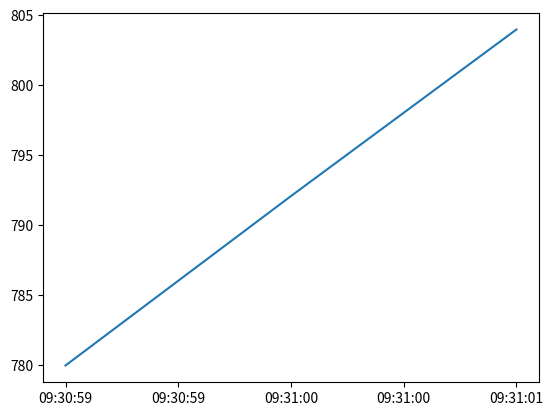

The matplotlib source for this figure:
# Copyright (c) 2018 Kyle Lopin (Naresuan University) <kylel@nu.ac.th>

"""

"""

__author__ = "Kyle Vitatus Lopin"

# standard libraries
import datetime
import matplotlib.pyplot as plt
import matplotlib.dates as mdates
import numpy as np
import time

RAW_DATA_BYTES_READ = 54
DATA_BYTES_READ_PER_SESSION = 50000  # reading once a second, will be 43200 in 12 hours, so this will cover 13.8 hours

COEFFS = [1, 1, 1, 1, 1, 1, 1, 1, 1, 1, 1, 1]

class SensorHubData(object):
    def __init__(self):
        self.raw_color_data = np.zeros((DATA_BYTES_READ_PER_SESSION),
                                       dtype=[('sequence', np.uint16),
                                              ('time', 'datetime64[s]'),
                                              ('temp', np.float32),
                                              ('spectro_data', np.float32, (1, 12))])
        print('size:', self.raw_color_data.nbytes)
        self.color_index = np.zeros(DATA_BYTES_READ_PER_SESSION, dtype=np.float32)

        self.temp_data = np.zeros(DATA_BYTES_READ_PER_SESSION, dtype=np.float32)
        print(self.temp_data)
        self.sequence_data = np.zeros(DATA_BYTES_READ_PER_SESSION, dtype=np.int16)
        self.last_sequence = -10  # guarantee the sequence is out of order first time to get a time stamp
        self.time_stamps = []  # list of tuples with (index, time_stamp) for when the sequence numbers are off
        self.current_index = 0

    def add_data(self, data):
        print('add: ', data)
        # self.time_stamps[self.current_index] = datetime.datetime.now()
        self.raw_color_data[self.current_index]['time'] = datetime.datetime.now()
        self.raw_color_data[self.current_index]['sequence'] = data[1]
        self.last_sequence = data[1]
        self.raw_color_data[self.current_index]['temp'] = data[2]
        self.temp_data[self.current_index] = data[2]
        self.raw_color_data[self.current_index]['spectro_data'] = data[3:]
        self.process_data()
        self.current_index += 1
        print(self.raw_color_data[self.current_index-1])
        time.sleep(1)

    def process_data(self):
        color_index = 0.0
        for i, data_pt in enumerate(self.raw_color_data[self.current_index]['spectro_data'][0]):
            color_index += data_pt * COEFFS[i]
        self.color_index[self.current_index] = color_index

    def save_data(self):
        self.raw_color_data[:self.current_index].tofile('test.fsg_nu')

    def plot(self):
        time = self.raw_color_data[:self.current_index]['time']
        xfmt = mdates.DateFormatter('%H:%M:%S')

        y = self.color_index[:self.current_index]
        ax=plt.subplot(111)
        ax.plot(time, y)
        ax.xaxis.set_major_formatter(xfmt)
        # ax.xaxis.set_major_locator(mdates.MinuteLocator(interval=5))
        plt.show()


if __name__ == "__main__":
    data = SensorHubData()
    data1 = (1, 0, 1.0, 10.0, 20.0, 30.0, 40.0, 50.0,
             60.0, 70.0, 80.0, 90.0, 100.0, 110.0, 120.0)
    data2 = (1, 1, 2.0, 11.0, 21.1, 31.0, 41.0, 51.0,
             61.0, 71.0, 81.0, 91.0, 101.0, 111.0, 121.0)
    data3 = (1, 2, 3.0, 12.0, 22.0, 32.0, 42.0, 52.0,
             62.0, 72.0, 82.0, 92.0, 102.0, 112.0, 122.0)
    data.add_data(data1)
    data.add_data(data2)
    data.add_data(data3)
    data.save_data()

    data.plot()
